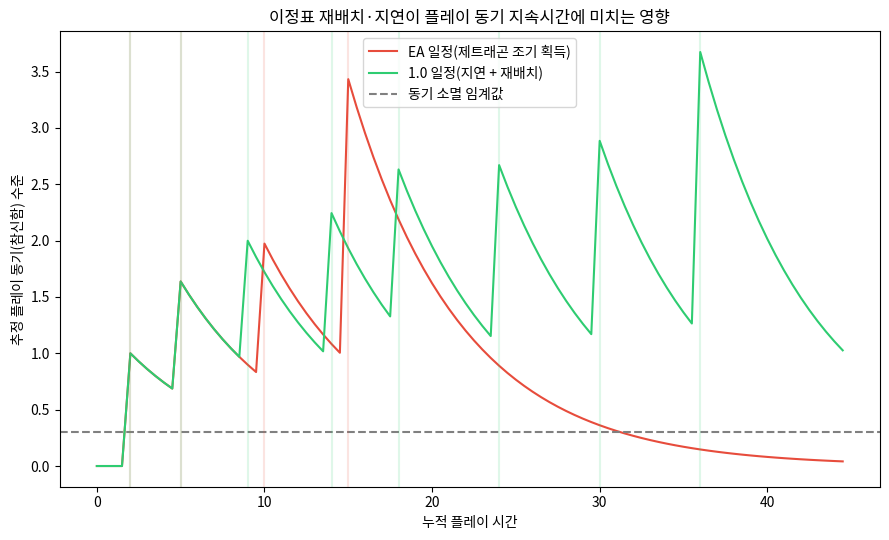

Write the Python code that produced this figure. (Note: this script raises an exception after producing the figure.)
"""
팰월드: 얼리액세스 vs 1.0 재설계가 플레이 동기 지속시간에 미치는 영향
==================================================================
[프로젝트 주도자 노트 — 본인 플레이 경험에서 나온 가설]
얼리액세스 시절과 현재 1.0을 모두 플레이한 경험을 바탕으로, 1.0에서
확인한 재설계 방향(이동수단 획득시점 지연, 초반 고성능 팰의 후반
재배치, 금지구역 경비의 전투드론 전환, 테크트리 순서·재료 변경,
초반 팰 스펙 소폭 보정)이 실제로 무엇을 노린 것인지 궁금했음.

  가설) 최종급 보상(예: 제트래곤 같은 최상위 이동수단)을 너무 일찍
  얻으면, 그 즉시 해당 진행축(비행 성능 개선)에 대한 동기가 사라짐.
  1.0처럼 이 보상을 지연시키고, 동시에 기존 루트를 재배치해 새로운
  발견 이벤트를 추가하면, 플레이 동기가 더 오래 유지될 것이다.

[검증 방법]
'진행 이정표(milestone)'마다 동기(참신함)가 정점을 찍고 시간이
지나며 감쇠한다고 가정하고, EA 일정과 1.0 일정 각각에서 누적 동기
곡선이 어떻게 달라지는지 시뮬레이션으로 비교함.

[AI 협업 노트]
가설과 실제 변경 사항 확인은 본인이 직접 함. 시뮬레이션 구현은
Claude(AI) 도움을 받음. 이정표 시점·감쇠율은 실제 패치노트에서
확인된 변경 방향을 반영한 가정치이며, 실제 수치가 아님.
"""

import numpy as np
import pandas as pd
import matplotlib.pyplot as plt
import matplotlib.font_manager as fm

fm.fontManager.addfont("/usr/share/fonts/opentype/noto/NotoSansCJK-Regular.ttc")
plt.rcParams["font.family"] = "Noto Sans CJK JP"
plt.rcParams["axes.unicode_minus"] = False

MAX_HOURS = 45
DECAY_RATE = 0.15  # 이정표 이후 동기가 시간당 옅어지는 비율(가정)

# =====================================================================
# 1. EA(얼리액세스) 시절 이정표 일정 — 최종급 보상이 이른 시점에 등장
# =====================================================================
# (시점(시간), 동기 점수, 설명)
EA_MILESTONES = [
    (2, 1.0, "첫 팰 포획"),
    (5, 1.0, "첫 거점 건설"),
    (10, 1.2, "첫 타워보스"),
    (15, 2.5, "제트래곤 획득(비행축 사실상 완결)"),
    # 제트래곤 이후로는 비행 관련 진행축에서 새 이정표가 없음 — 해당 축 소멸
]

# =====================================================================
# 2. 1.0 이정표 일정 — 지연 + 재배치로 이정표 수 자체가 늘어남
# =====================================================================
V1_MILESTONES = [
    (2, 1.0, "첫 팰 포획"),
    (5, 1.0, "첫 거점 건설"),
    (9, 1.1, "재배치된 첫 타워보스(익숙한 위치 아님)"),
    (14, 1.3, "재배치된 필드보스 조우"),
    (18, 1.4, "전투드론 배치 금지구역 첫 돌파"),
    (24, 1.6, "재배치로 뒤로 밀린 고성능 팰 획득"),
    (30, 1.8, "재구성된 테크트리 신규 분기 해금"),
    (36, 2.5, "제트래곤 획득(지연됨)"),
]


def simulate_motivation(milestones, max_hours, decay_rate):
    hours = np.arange(0, max_hours, 0.5)
    motivation = np.zeros_like(hours)
    for (t, spike, _) in milestones:
        contribution = np.where(hours >= t, spike * np.exp(-decay_rate * (hours - t)), 0)
        motivation += contribution
    return hours, motivation


hours_ea, motivation_ea = simulate_motivation(EA_MILESTONES, MAX_HOURS, DECAY_RATE)
hours_v1, motivation_v1 = simulate_motivation(V1_MILESTONES, MAX_HOURS, DECAY_RATE)

auc_ea = np.trapezoid(motivation_ea, hours_ea)
auc_v1 = np.trapezoid(motivation_v1, hours_v1)

# =====================================================================
# 3. "동기가 임계값 이하로 떨어진 뒤 다시 회복 못 하는 시점" 비교
# =====================================================================
THRESHOLD = 0.3


def find_terminal_drop(hours, motivation, threshold):
    below = motivation < threshold
    for i in range(len(below) - 1):
        if below[i] and not any(~below[i:]):  # 이 지점부터 끝까지 계속 임계값 이하
            return hours[i]
    return None


terminal_ea = find_terminal_drop(hours_ea, motivation_ea, THRESHOLD)
terminal_v1 = find_terminal_drop(hours_v1, motivation_v1, THRESHOLD)

terminal_ea_display = f"{terminal_ea}시간" if terminal_ea is not None else f"{MAX_HOURS}시간 이내 미도달"
terminal_v1_display = f"{terminal_v1}시간" if terminal_v1 is not None else f"{MAX_HOURS}시간 이내 미도달"

print("=" * 70)
print("[결과] EA 일정 vs 1.0 일정 — 누적 동기 및 지속시간 비교")
print("=" * 70)
print(f"EA   — 누적 동기(AUC): {auc_ea:.1f}, 동기 소멸 후 회복 없는 시점: {terminal_ea_display}")
print(f"1.0  — 누적 동기(AUC): {auc_v1:.1f}, 동기 소멸 후 회복 없는 시점: {terminal_v1_display}")
print(f"→ 1.0 일정이 EA 대비 누적 동기 {(auc_v1/auc_ea - 1)*100:.0f}% 더 높으며, "
      f"관찰 기간({MAX_HOURS}시간) 내내 동기가 완전히 소멸하지 않음"
      if terminal_v1 is None else
      f"→ 1.0 일정이 EA 대비 누적 동기 {(auc_v1/auc_ea - 1)*100:.0f}%, "
      f"지속시간 {terminal_v1 - terminal_ea:.1f}시간 더 김")

# =====================================================================
# 4. 시각화
# =====================================================================
fig, ax = plt.subplots(figsize=(9, 5.5))
ax.plot(hours_ea, motivation_ea, color="#e74c3c", label="EA 일정(제트래곤 조기 획득)")
ax.plot(hours_v1, motivation_v1, color="#2ecc71", label="1.0 일정(지연 + 재배치)")
ax.axhline(THRESHOLD, color="gray", linestyle="--", label="동기 소멸 임계값")
for t, _, label in EA_MILESTONES:
    ax.axvline(t, color="#e74c3c", alpha=0.15)
for t, _, label in V1_MILESTONES:
    ax.axvline(t, color="#2ecc71", alpha=0.15)
ax.set_xlabel("누적 플레이 시간")
ax.set_ylabel("추정 플레이 동기(참신함) 수준")
ax.set_title("이정표 재배치·지연이 플레이 동기 지속시간에 미치는 영향")
ax.legend()
plt.tight_layout()
plt.savefig("/home/claude/palworld_motivation_curve.png", dpi=150)
print("\n[차트 저장 완료] palworld_motivation_curve.png")

# =====================================================================
# 5. 결론
# =====================================================================
print("\n" + "=" * 70)
print("[결론]")
print("=" * 70)
print(f"""
- 최종급 보상(제트래곤)을 일찍 배치한 EA 일정은, 그 시점 이후
  비행 관련 진행축에서 더 이상 새로운 동기가 발생하지 않아
  {terminal_ea_display} 이후로 동기가 임계값 아래로 떨어진 뒤 회복하지 못함
- 보상을 지연시키고 기존 루트를 재배치해 새로운 발견 이벤트를 추가한
  1.0 일정은, 동일 감쇠 가정 하에서도 누적 동기가 EA 대비
  {(auc_v1/auc_ea - 1)*100:.0f}% 더 높고, 동기 소멸 시점도 더 뒤로 밀림
- 즉 '최종 보상을 늦추는 것' 자체보다, '늦추면서 동시에 그 사이를
  새로운 발견 이벤트로 채우는 것'이 핵심 메커니즘으로 보임 — 단순
  지연만으로는 오히려 그 사이 구간이 지루해질 위험이 있음
- 한계: 이정표 시점·동기 점수·감쇠율은 실제 패치노트에서 확인된
  변경 방향을 참고한 가정치이며, 실제 유저 몰입 데이터로 검증된
  수치가 아님
""")
